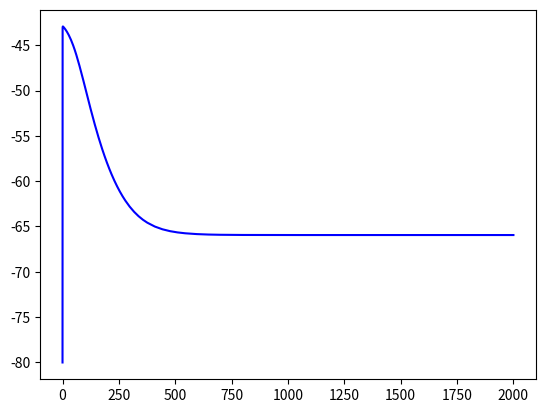

Reproduce this figure in Python.
import numpy as np
import scipy as sp
import scipy.integrate as sp_int
import matplotlib.pyplot as plt
import matplotlib

# Model after paper Synchronization of Golgi and Granule Cell Firing in a Detailed Network Model of the Cerebellar Granule Cell Layer"

# Set up the constants
C_m  = 1 # membrane capacitance (uF/cm^2)
A = 4*np.pi*(5*10**(-4))**2
# NB: in paper cells are modelled as spheres, r = 5 um, conductances given in nS.
# We correct this by dividing by the area.
g_NaF = 172*10**(-6) / A # maximum conductances (mS/cm^2).
g_CaL = 2.9*10**(-6) / A
g_Kdr = 28*10**(-6) / A
g_KA = 3.6*10**(-6) / A
g_KC = 56.5*10**(-6) / A
g_H = 97.1*10**(-6) / A
g_l = 33
E_NaF = 55 # reversal potentials (mV)
E_Kdr  = -90
E_CaL  = 80
E_H = -42
E_KA = -90
E_KC = -90
E_l = -65

# auxiliary equations as defined in paper
def exp(V, A, B, C, V_0): return A * np.exp(B * (V - 10 - V_0)) + C
def sig(V, A, B, V_0): return A / (1 + np.exp(B * (V - 10 - V_0)))
def lin(V, A, B, V_0): return A * (V - 10 - V_0) / (np.exp(B * (V - 10 - V_0)) - 1)
def KC_alpha(V, A, B, C, con): return A / (1 + C * np.exp(B * (V - 10)) / con) # con stands for Ca2+ concentration
def KC_beta(V, A, B, C, con): return A / (1 + con / (C * np.exp(B * (V - 10))))

# Parameter values of voltage-gated channels (cf. Table 1 in paper). 'am' is alpha fn for activation function m, 'bh' is beta function for inactivation function h etc.
A_NaF_am, B_NaF_am, V0_NaF_am =                 [7.5,                   0.081,          -39]
A_NaF_bm, B_NaF_bm, V0_NaF_bm =                 [7.5,                   -0.066,         -39]
A_NaF_ah, B_NaF_ah, V0_NaF_ah =                 [0.6,                   -0.089,         -50]
A_NaF_bh, B_NaF_bh, V0_NaF_bh =                 [0.6,                   0.089,          -50]
A_NaF_am, B_NaF_am, V0_NaF_am =                 [7.5,                   0.081,          -39]
A_Kdr_am, B_Kdr_am, V0_Kdr_am =                 [0.85,                  0.073,          -38]
A_Kdr_bm, B_Kdr_bm, V0_Kdr_bm =                 [0.85,                  -0.018,         -38]
A_Kdr_ah, B_Kdr_ah, C_Kdr_ah, V0_Kdr_ah =       [3 * (10**(-4)),        -0.08,          35 * (10**(-4)),        -46]
A_Kdr_bh, B_Kdr_bh, V0_Kdr_bh =                 [5.5 * (10**(-3)),      -0.0807,        -44]
A_CaL_am, B_CaL_am, V0_CaL_am =                 [8,                     -0.072,         5]
A_CaL_bm, B_CaL_bm, V0_CaL_bm =                 [0.1,                   0.2,            -8.9]
A_CaL_ah, B_CaL_ah, V0_CaL_ah =                 [0.025,                 -0.05,          -60]
A_CaL_bh, B_CaL_bh, C_CaL_bh, V0_CaL_bh =       [-0.025,                -0.05,          0.025,                  -60]
A_H_am, B_H_am, V0_H_am =                       [4 * (10**(-3)),        -0.0909,        -75]
A_H_bm, B_H_bm, V0_H_bm =                       [4 * (10**(-3)),        0.0909,         -75]
A_KA_taum, B_KA_taum, C_KA_taum, V0_KA_taum =   [0.41,                  -1/42.8,        0.167,                  -43.5]
A_KA_minf, B_KA_minf, V0_KA_minf =              [1,                     -1/19.8,        -46.7]
A_KA_hinf, B_KA_hinf, V0_KA_hinf =              [1,                     1/8.4,          -78.8]
A_KC_am, B_KC_am, C_KC_am =                     [12.5,                  -0.085,         1.5 * 10**(-3)]
A_KC_bm, B_KC_bm, C_KC_bm =                     [7.5,                   -0.077,         150 * 10**(-6)]

# define functions that determine gating dynamics. 'am' is alpha fn for m, 'bh' is beta fn for h etc.
def am_NaF(V): return exp(V, A_NaF_am, B_NaF_am, 0, V0_NaF_am)
def bm_NaF(V): return exp(V, A_NaF_bm, B_NaF_bm, 0, V0_NaF_bm)
def ah_NaF(V): return exp(V, A_NaF_ah, B_NaF_ah, 0, V0_NaF_ah)
def bh_NaF(V): return exp(V, A_NaF_bh, B_NaF_bh, 0, V0_NaF_bh)
def am_Kdr(V): return exp(V, A_Kdr_am, B_Kdr_am, 0, V0_Kdr_am)
def bm_Kdr(V): return exp(V, A_Kdr_bm, B_Kdr_bm, 0, V0_Kdr_bm)
def ah_Kdr(V): return exp(V, A_Kdr_ah, B_Kdr_ah, C_Kdr_ah, V0_Kdr_ah)
def bh_Kdr(V): return sig(V, A_Kdr_bh, B_Kdr_bh, V0_Kdr_bh)
def am_CaL(V): return sig(V, A_CaL_am, B_CaL_am, V0_CaL_am)
def bm_CaL(V): return lin(V, A_CaL_bm, B_CaL_bm, V0_CaL_bm)
def ah_CaL(V): return exp(V, A_CaL_ah, B_CaL_ah, C_CaL_bh, V0_CaL_ah)
def bh_CaL(V): return exp(V, A_CaL_bh, B_CaL_bh, 0, V0_CaL_bh)
def am_H(V):   return exp(V, A_H_am, B_H_am, 0, V0_H_am)
def bm_H(V):    return exp(V, A_H_bm, B_H_bm, 0, V0_H_bm)
def taum_KA(V): return exp(V, A_KA_taum, B_KA_taum, C_KA_taum, V0_KA_taum)
def minf_KA(V): return sig(V, A_KA_minf, B_KA_minf, V0_KA_minf)
def tauh_KA(V): return 10.8 + 0.03*(V - 10) + 1 / (57.9 * np.exp(0.127*(V - 10)) + 0.000134*np.exp(-0.059*(V - 10)))
def hinf_KA(V): return sig(V, A_KA_hinf, B_KA_hinf, V0_KA_hinf)
def am_KC(V, con):   return KC_alpha(V, A_KC_am, B_KC_am, C_KC_am, con)
def bm_KC(V, con):   return KC_beta(V, A_KC_bm, B_KC_bm, C_KC_bm, con)

# define the currents in the model
def I_NaF(V, m, h):     return g_NaF * (m**3) * h * (V - E_NaF)
def I_Kdr(V, m, h):     return g_Kdr * (m**4) * h * (V - E_Kdr)
def I_CaL(V, m, h):     return g_CaL * (m**2) * h * (V - E_CaL)
def I_H(V, m):          return g_H * m * (V - E_H)
def I_KA(V, m, h):      return g_KA * (m**3) * h * (V - E_KA)
def I_KC(V, m):         return g_KC * m * (V - E_KC)
def I_l(V):             return g_l * (V - E_l)

# define function that will return time derivatives for integration
def f(t, y):
    # set external current: make sure it is 0 for large times.
    if 800 <= t <= 815:
        I_e = 0
    else:
        I_e = 0
    # set the variables that are to be integrated
    V, m_NaF, h_NaF, m_Kdr, h_Kdr, m_CaL, h_CaL, m_H, m_KA, h_KA, m_KC, CA_con = y
    # define DV/dt ('_dot' denotes time differentiation)
    V_dot = 1/C_m * (I_e - (I_NaF(V, m_NaF, h_NaF) + I_Kdr(V, m_Kdr, h_Kdr)
            + I_CaL(V, m_CaL, h_CaL) + I_H(V, m_H) + I_KA(V, m_KA, h_KA)
            + I_KC(V, m_KC) + I_l(V)))
    # enter the equations controlling the gating variables.
    m_NaF_dot = am_NaF(V) * (1 - m_NaF) - bm_NaF(V) * m_NaF
    h_NaF_dot = ah_NaF(V) * (1 - h_NaF) - bh_NaF(V) * h_NaF
    m_Kdr_dot = am_Kdr(V) * (1 - m_Kdr) - bm_Kdr(V) * m_Kdr
    h_Kdr_dot = ah_Kdr(V) * (1 - h_Kdr) - bh_Kdr(V) * h_Kdr
    m_CaL_dot = am_CaL(V) * (1 - m_CaL) - bm_CaL(V) * m_CaL
    h_CaL_dot = ah_CaL(V) * (1 - h_CaL) - bh_CaL(V) * h_CaL
    m_H_dot = am_H(V) * (1 - m_H) - bm_H(V) * m_H
    m_KA_dot = (minf_KA(V) - m_KA) / taum_KA(V)
    h_KA_dot = (hinf_KA(V) - h_KA) / tauh_KA(V)
    m_KC_dot = am_KC(V, CA_con) * (1 - m_KC) - bm_KC(V, CA_con) * m_KC
    CA_con_dot = (I_CaL(V, m_CaL, h_CaL) / (2*96.494*0.084*(10**(-6))) ) - (CA_con - 75.5) / 10
    return [V_dot, m_NaF_dot, h_NaF_dot, m_Kdr_dot, h_Kdr_dot, m_CaL_dot, h_CaL_dot, m_H_dot, m_KA_dot, h_KA_dot, m_KC_dot, CA_con_dot]

# enter intial values for V, m's, h's etc. (using initialisation m_0 = m_inf(V_0) )
V_0 = -80
m_NaF_0 = 1 / (am_NaF(V_0)  + bm_NaF(V_0))
h_NaF_0 = 1 / (ah_NaF(V_0)  + bh_NaF(V_0))
m_Kdr_0 = 1 / (am_Kdr(V_0)  + bm_Kdr(V_0))
h_Kdr_0 = 1 / (ah_Kdr(V_0)  + bh_Kdr(V_0))
m_CaL_0 = 1 / (am_CaL(V_0)  + bm_CaL(V_0))
h_CaL_0 = 1 / (ah_CaL(V_0)  + bh_CaL(V_0))
m_H_0   = 1 / (am_H(V_0)  + bm_H(V_0))
m_KA_0  = minf_KA(V_0)
h_KA_0  = hinf_KA(V_0)
CA_con_0 = 75.5
m_KC_0  = 1 / (am_KC(V_0, CA_con_0)  + bm_KC(V_0, CA_con_0))
y_0 = [V_0, m_NaF_0, h_NaF_0, m_Kdr_0, h_Kdr_0, m_CaL_0, h_CaL_0, m_H_0, m_KA_0, h_KA_0, m_KC_0, CA_con_0]

# create timescale. t_interval is the time interval in which to calculate the solution.
# t_points are the points at which the solution is stored.
t_interval = (0.0, 2000.0)
numpoints = 1000
t_points = np.linspace(t_interval[0], t_interval[1], numpoints)

# solve coupled ODEs with scipy's solver
soln = sp_int.solve_ivp(f, t_interval, y_0, 'BDF')

V = soln.y[0, :]

# plot & show solution
plt.figure(1)
plt.plot(soln.t, V, 'b') # a V, t plot

plt.show()
